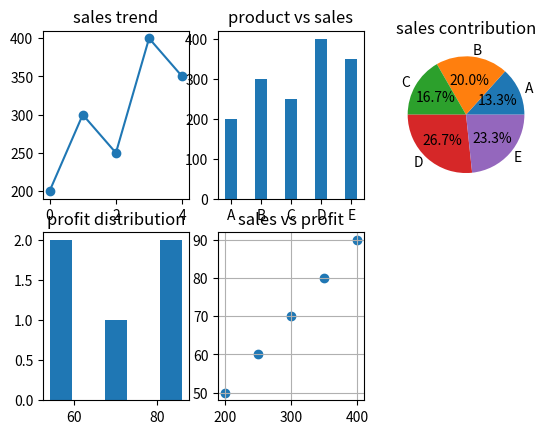

The script that saved this image:
from matplotlib import pyplot as plt
import numpy as np
import pandas as pd

sales = np.array([200, 300, 250, 400, 350])
profit = np.array([50, 70, 60, 90, 80])
products = ["A", "B", "C", "D", "E"]

df = pd.DataFrame({'Product': products, 'Sales': sales, 'Profit': profit})

plt.subplot(231)
plt.plot(df['Sales'], marker='o')
plt.title('sales trend')

plt.subplot(232)
plt.bar(df['Product'], df['Sales'], width=0.4)
plt.title('product vs sales')

plt.subplot(233)
plt.pie(df['Sales'], labels=df['Product'], autopct='%1.1f%%')
plt.title('sales contribution')

plt.subplot(234)
plt.hist(df['Profit'], bins=3,rwidth=0.4)
plt.title('profit distribution')

plt.subplot(235)
plt.scatter(df['Sales'], df['Profit'])
plt.title('sales vs profit')
plt.grid(True)

plt.show()
